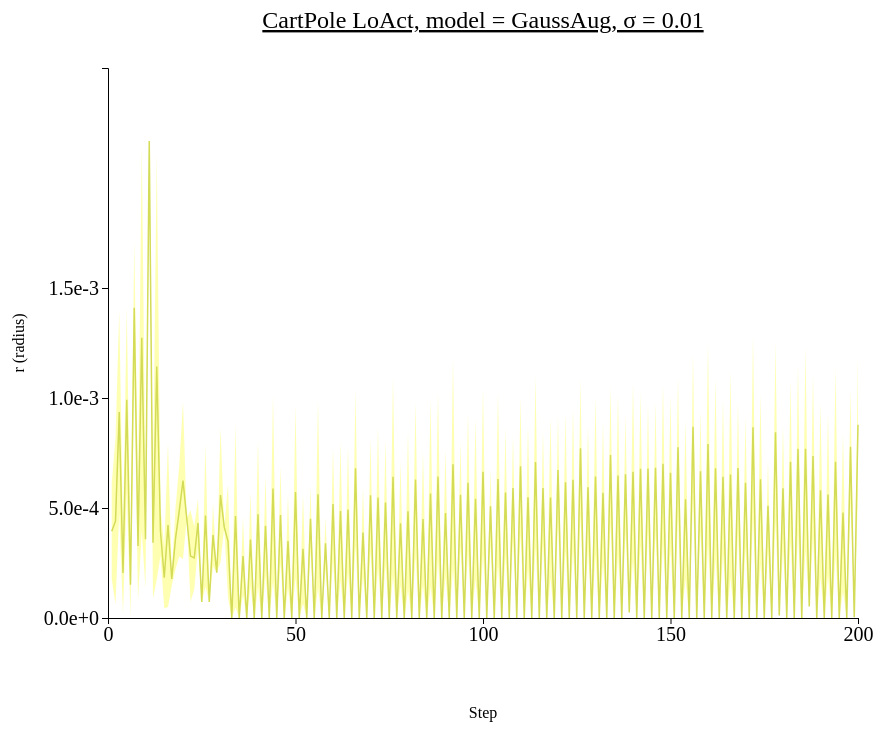
D3 v4 page, settled after 480 driven frames (8 s of simulated time); the page loaded 1 data file(s).



// set the dimensions and margins of the graph
var margin = {top: 100, right: 450, bottom: 200, left: 100},
    width = 1300 - margin.left - margin.right,
    height = 850 - margin.top - margin.bottom;

// append the svg object to the body of the page
var svg = d3.select("#my_dataviz")
  .append("svg")
    .attr("width", width + margin.left + margin.right)
    .attr("height", height + margin.top + margin.bottom)
  .append("g")
    .attr("transform",
          "translate(" + margin.left + "," + margin.top + ")");

//Read the data
d3.csv("./data/data_1015_CartPole_stepwise_GaussAug/CartPole_stepwise_sigma-0.01.csv",function(data) {
  // console.log(data)
  // Add X axis --> it is a date format
  var x = d3.scaleLinear()
    .domain([0,200])
    .range([ 0, width ]);
  svg.append("g")
    .style("font", "20px times")
    .attr("transform", "translate(0," + height + ")")
    .call(d3.axisBottom(x)
    .tickValues([0, 50, 100, 150, 200]));

  // text label for the x axis
  svg.append("text")             
      .attr("transform",
            "translate(" + (width/2) + " ," + 
                           (height + margin.top) + ")")
      .style("text-anchor", "middle")
      .text("Step");

  // Add Y axis
  var y = d3.scaleLinear()
    .domain([0, 0.0025])
    .range([ height, 0 ]);
  svg.append("g")
    .style("font", "20px times")
    .call(d3.axisLeft(y)
    .tickValues([0, 0.0005, 0.001, 0.0015])
    .tickFormat(d3.format(".1e")));
  
  // text label for the y axis
  svg.append("text")
      .attr("transform", "rotate(-90)")
      .attr("y", 0 - margin.left)
      .attr("x",0 - (height / 2))
      .attr("dy", "1em")
      .style("text-anchor", "middle")
      .text("r (radius)"); 

  // This allows to find the closest X index of the mouse:
  var bisect = d3.bisector(function(d) { return d.x; }).left;

  // Create the circle that travels along the curve of chart
  var focus = svg
    .append('g')
    .append('circle')
      .style("fill", "none")
      .attr("stroke", "black")
      .attr('r', 8.5)
      .style("opacity", 0)

  // Create the text that travels along the curve of chart
  var focusText = svg
    .append('g')
    .append('text')
      .style("opacity", 0)
      .attr("text-anchor", "left")
      .attr("alignment-baseline", "middle")

  svg.append("path")
      .datum(data)
      .attr("fill", d3.color("#d3db57").brighter(2))
      .attr("stroke", "none")
      .attr("d", d3.area()
      .x(function(d) { return x(d.x) })
      .y0(function(d) { return y(d.y_hi) })
      .y1(function(d) { return y(d.y_lo) })
      )

  // Add the line
  svg
    .append("path")
    .datum(data)
    .attr("fill", "none")
    .attr("stroke", "#d3db57")
    .attr("stroke-width", 1.5)
    .attr("d", d3.line()
      .x(function(d) { return x(d.x) })
      .y(function(d) { return y(d.y) })
      )

  // Create a rect on top of the svg area: this rectangle recovers mouse position
  svg
    .append('rect')
    .style("fill", "none")
    .style("pointer-events", "all")
    .attr('width', width)
    .attr('height', height)
    .on('mouseover', mouseover)
    .on('mousemove', mousemove)
    .on('mouseout', mouseout);

  svg.append("text")
    .attr("x", (width / 2))             
    .attr("y", -40)
    .attr("text-anchor", "middle")  
    .style("font-size", "24px") 
    .style("text-decoration", "underline")  
    .text("CartPole LoAct, model = GaussAug, \u03C3 = 0.01")

  // What happens when the mouse move -> show the annotations at the right positions.
  function mouseover() {
    focus.style("opacity", 1)
    focusText.style("opacity",1)
    focusText.style("font-size", "20px")
  }

  function mousemove() {
    // recover coordinate we need
    var x0 = x.invert(d3.mouse(this)[0]);
    var i = bisect(data, x0, 1);
    selectedData = data[i]
    focus
      .attr("cx", x(selectedData.x))
      .attr("cy", y(selectedData.y))
    focusText
      .html("(" + selectedData.x + ", " + d3.format(".3e")(selectedData.y) + ")")
      .attr("x", 700)
      .attr("y", 20)
    }
  function mouseout() {
    focus.style("opacity", 0)
    focusText.style("opacity", 0)
  }

})



### data: data/data_1015_CartPole_stepwise_GaussAug/CartPole_stepwise_sigma-0.01.csv
x, y, R_std, y_hi, y_lo
1, 0.000394, 0.0002184, 0.0006124, 0.0001756
2, 0.00044, 0.0003767, 0.0008167, 6.326816602538458e-05
3, 0.0009361, 0.0004619, 0.001398, 0.0004742
4, 0.0002051, 0.0001862, 0.0003913, 1.8949858559743276e-05
5, 0.0009918, 0.0004192, 0.001411, 0.0005726
6, 0.0001516, 0.0001436, 0.0002951, 8.002728169049942e-06
7, 0.00141, 0.0003048, 0.001715, 0.001105
8, 0.0003276, 0.0002469, 0.0005745, 8.070318234700024e-05
9, 0.001273, 0.0008773, 0.002151, 0.0003962
10, 0.0003585, 0.0002258, 0.0005842, 0.0001327
11, 0.002168, 0.0, 0.002168, 0.002168
12, 0.0003424, 0.0002546, 0.000597, 8.778469735797712e-05
13, 0.001143, 0.0009684, 0.002111, 0.0001746
14, 0.0003923, 0.000109, 0.0005013, 0.0002833
15, 0.0001828, 0.0001397, 0.0003225, 4.3146403615025255e-05
16, 0.0004226, 0.0003722, 0.0007947, 5.039742149973506e-05
17, 0.0001775, 3.140483051538468e-05, 0.0002089, 0.0001461
18, 0.0003608, 0.0001389, 0.0004997, 0.0002219
19, 0.0004867, 0.0002066, 0.0006933, 0.0002802
20, 0.0006242, 0.0003572, 0.0009814, 0.0002671
21, 0.0004524, 0.0, 0.0004524, 0.0004524
22, 0.0002816, 0.0002084, 0.00049, 7.317777906229342e-05
23, 0.0002732, 0.0001421, 0.0004153, 0.0001311
24, 0.0004321, 0.0001103, 0.0005423, 0.0003218
25, 7.250726222991944e-05, 0.0, 7.250726222991944e-05, 7.250726222991944e-05
26, 0.0004662, 0.0003238, 0.00079, 0.0001423
27, 7.326215505599976e-05, 0.0, 7.326215505599976e-05, 7.326215505599976e-05
28, 0.0003776, 0.0001421, 0.0005196, 0.0002355
29, 0.0002064, 0.0, 0.0002064, 0.0002064
30, 0.0005589, 0.0003065, 0.0008654, 0.0002524
31, 0.0004129, 0.0, 0.0004129, 0.0004129
32, 0.0003496, 0.0002579, 0.0006074, 9.171746647598854e-05
33, 0.0, 0.0, 0.0, 0.0
34, 0.0004639, 0.0004167, 0.0008805, 4.7207480661141975e-05
35, 0.0, 0.0, 0.0, 0.0
36, 0.0002821, 0.0001771, 0.0004592, 0.000105
37, 0.0, 0.0, 0.0, 0.0
38, 0.0003568, 0.000215, 0.0005718, 0.0001418
39, 0.0, 0.0, 0.0, 0.0
40, 0.0004719, 0.0003321, 0.000804, 0.0001398
41, 0.0, 0.0, 0.0, 0.0
42, 0.0004197, 0.0002276, 0.0006473, 0.0001921
43, 0.0, 0.0, 0.0, 0.0
44, 0.0005887, 0.0004225, 0.001011, 0.0001661
45, 0.0, 0.0, 0.0, 0.0
46, 0.0004682, 0.0002211, 0.0006893, 0.0002471
47, 0.0, 0.0, 0.0, 0.0
48, 0.0003497, 0.0002135, 0.0005632, 0.0001362
49, 0.0, 0.0, 0.0, 0.0
50, 0.0005729, 0.0003911, 0.000964, 0.0001818
51, 0.0, 0.0, 0.0, 0.0
52, 0.0003149, 0.0002501, 0.000565, 6.48187036033819e-05
53, 0.0, 0.0, 0.0, 0.0
54, 0.0004515, 0.0001478, 0.0005993, 0.0003037
55, 0.0, 0.0, 0.0, 0.0
56, 0.0005624, 0.0004257, 0.0009881, 0.0001367
57, 0.0, 0.0, 0.0, 0.0
58, 0.0003399, 0.0001188, 0.0004586, 0.0002211
59, 0.0, 0.0, 0.0, 0.0
60, 0.0005181, 0.0002566, 0.0007747, 0.0002615
... 140 more rows